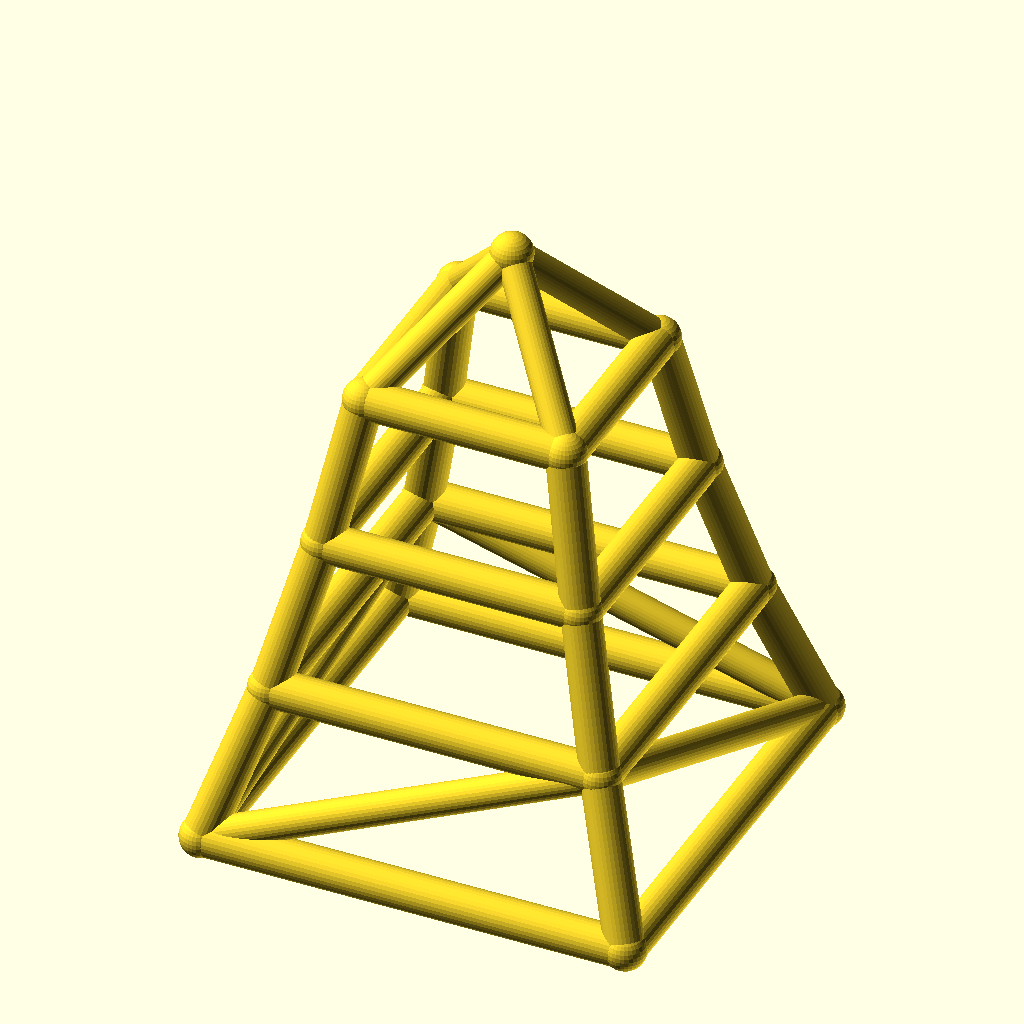
Cell 1: the model at its default parameters.
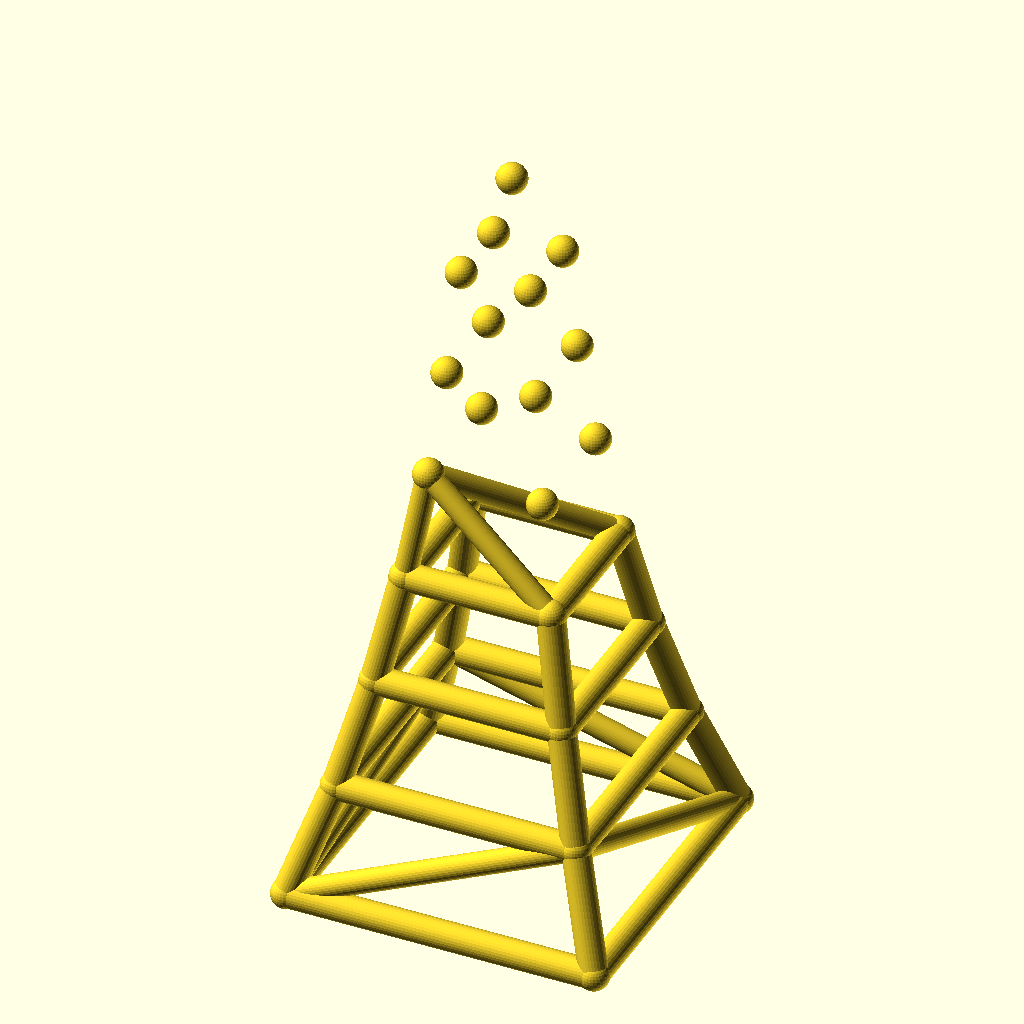
Cell 2: levels = 6 (everything else at default).
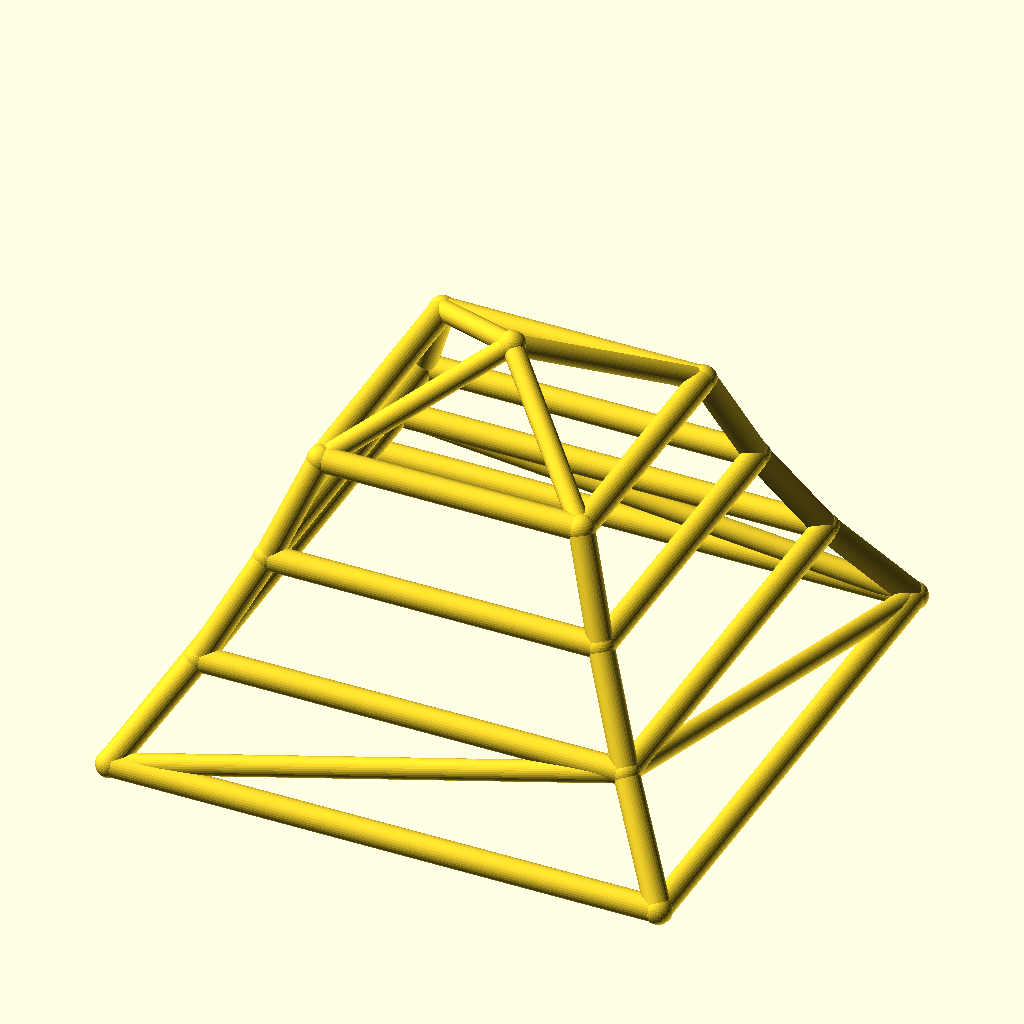
Cell 3: base_w = 200 (everything else at default).
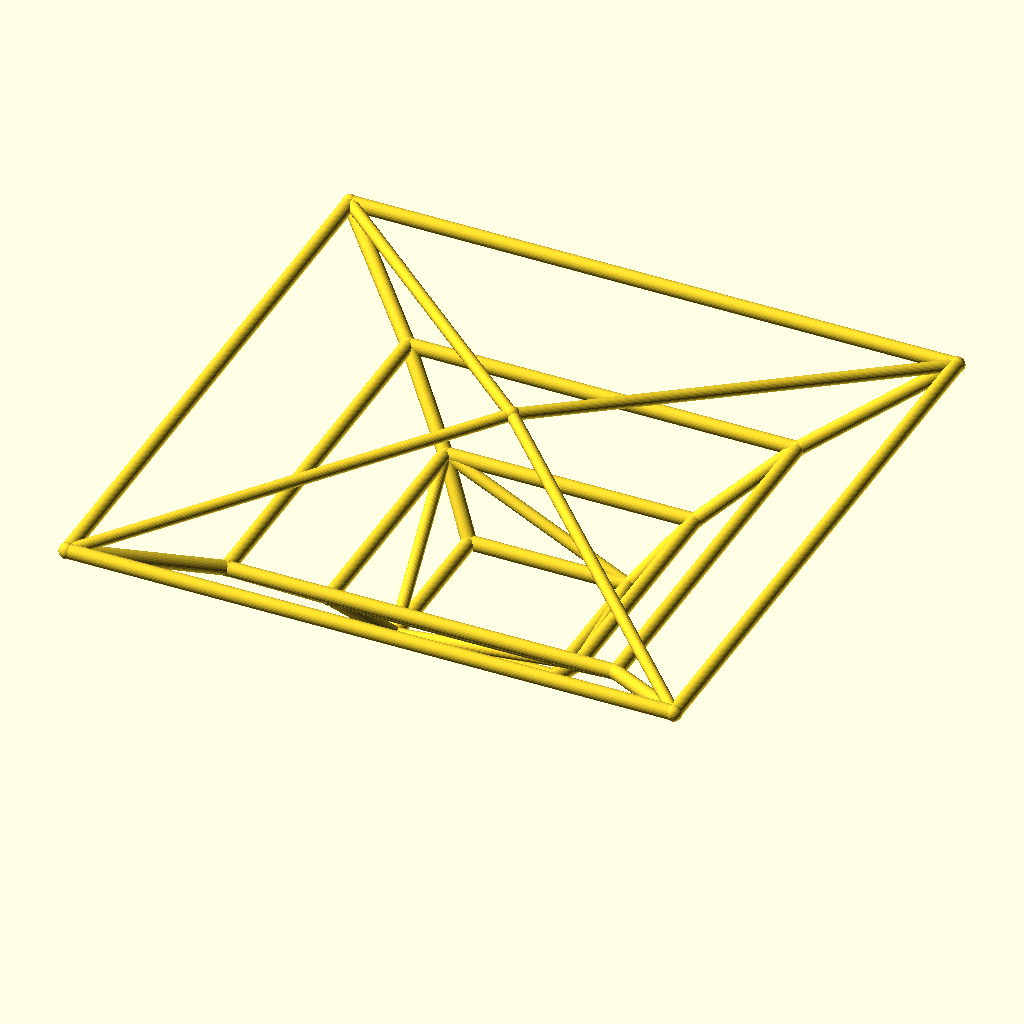
Cell 4: taper = 1.56 (everything else at default).
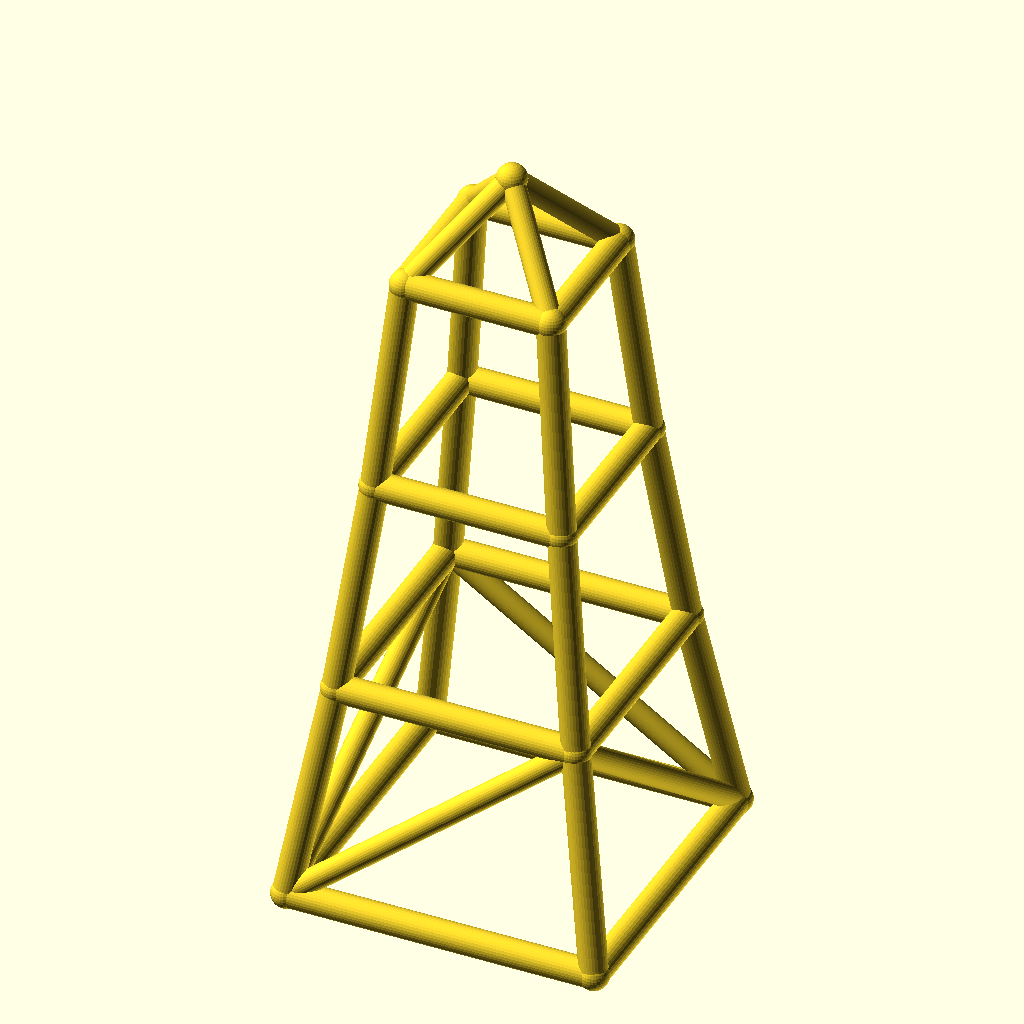
Cell 5 — level_h set to 70, the other parameters unchanged.
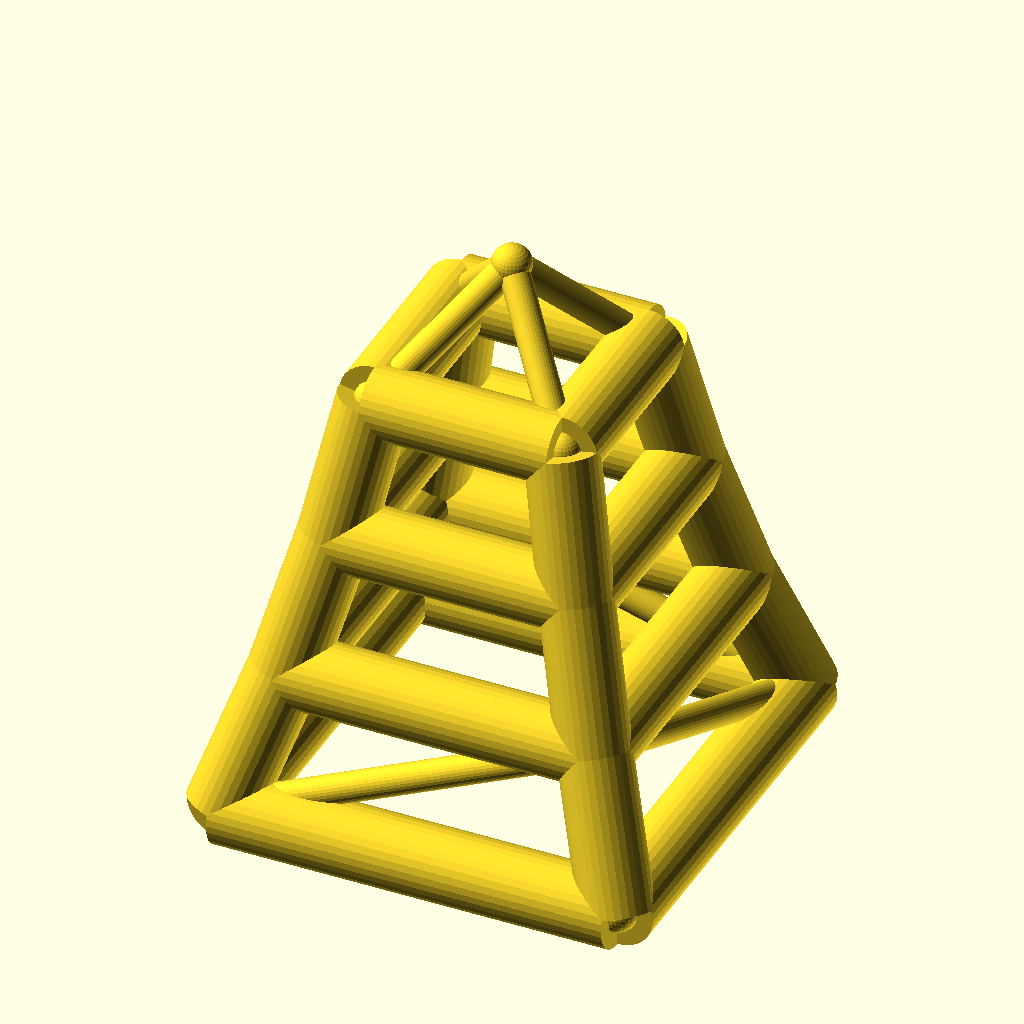
Cell 6: the same model with leg_r = 9.
The same orthographic view direction (rotation 55°, 0°, 25°; colour scheme Cornfield) for every cell, with the view re-fitted per cell, so scale and position can differ between cells.
Source of the model, optional_data/data/wire2/masttowers/scene_0028.scad:
$fn = 32;

// ----------------------------------------------------------------------
// Tapered four-leg tower: 3 levels, base 100 mm, taper 0.78 per level
// ----------------------------------------------------------------------

// --- parameters (mm) ---
levels = 3;               // number of tower levels
base_w = 100;             // bottom ring width (X and Y)
taper = 0.78;             // ring width multiplier per level
level_h = 35;             // height of one level
leg_r = 4.5;              // leg / ring member radius
brace_r = 3.7;            // diagonal brace radius
joint_r = 4.9;            // joint ball radius
crown_h = 30;             // crown mast height above the top ring

bbox_x = base_w + 2 * joint_r;  // overall X, joints included
bbox_y = base_w + 2 * joint_r;  // overall Y, joints included
bbox_z = levels * level_h + crown_h + 2 * joint_r;  // overall Z, joints included
leg_d = 2 * leg_r;  // leg / ring stock diameter
brace_d = 2 * brace_r;  // brace stock diameter
joint_d = 2 * joint_r;  // joint ball diameter
top_w = base_w * pow(taper, levels);  // width of the top ring
nodes = concat([for (lvl = [0 : levels], sx = [-1, 1], sy = [-1, 1]) [sx * base_w * pow(taper, lvl) / 2, sy * base_w * pow(taper, lvl) / 2, lvl * level_h]], [[0, 0, levels * level_h + crown_h]]);

module member(a, b, r) {
  /* round stock from joint a to joint b, ends buried in the joint balls */
  d = b - a;
  length = norm(d);
  translate(a) rotate([0, acos(d[2] / length), atan2(d[1], d[0])])
    cylinder(h = length, r = r);
}

module joint(p, r) {
  /* ball at the joint centre, fatter than every member meeting there */
  translate(p) sphere(r = r);
}

/* members - each call is one graph edge */
member(nodes[0], nodes[4], leg_r);
member(nodes[1], nodes[5], leg_r);
member(nodes[2], nodes[6], leg_r);
member(nodes[3], nodes[7], leg_r);
member(nodes[4], nodes[8], leg_r);
member(nodes[5], nodes[9], leg_r);
member(nodes[6], nodes[10], leg_r);
member(nodes[7], nodes[11], leg_r);
member(nodes[8], nodes[12], leg_r);
member(nodes[9], nodes[13], leg_r);
member(nodes[10], nodes[14], leg_r);
member(nodes[11], nodes[15], leg_r);
member(nodes[0], nodes[1], leg_r);
member(nodes[2], nodes[3], leg_r);
member(nodes[0], nodes[2], leg_r);
member(nodes[1], nodes[3], leg_r);
member(nodes[4], nodes[5], leg_r);
member(nodes[6], nodes[7], leg_r);
member(nodes[4], nodes[6], leg_r);
member(nodes[5], nodes[7], leg_r);
member(nodes[8], nodes[9], leg_r);
member(nodes[10], nodes[11], leg_r);
member(nodes[8], nodes[10], leg_r);
member(nodes[9], nodes[11], leg_r);
member(nodes[12], nodes[13], leg_r);
member(nodes[14], nodes[15], leg_r);
member(nodes[12], nodes[14], leg_r);
member(nodes[13], nodes[15], leg_r);
member(nodes[0], nodes[5], brace_r);
member(nodes[3], nodes[6], brace_r);
member(nodes[0], nodes[6], brace_r);
member(nodes[3], nodes[5], brace_r);
member(nodes[12], nodes[16], brace_r);
member(nodes[13], nodes[16], brace_r);
member(nodes[14], nodes[16], brace_r);
member(nodes[15], nodes[16], brace_r);

/* joint balls */
for (p = nodes) joint(p, joint_r);
Customizer parameters (derived from the source; name, type, default, range or options):
levels: number, default 3
base_w: number, default 100
taper: number, default 0.78
level_h: number, default 35
leg_r: number, default 4.5
brace_r: number, default 3.7
joint_r: number, default 4.9
crown_h: number, default 30
